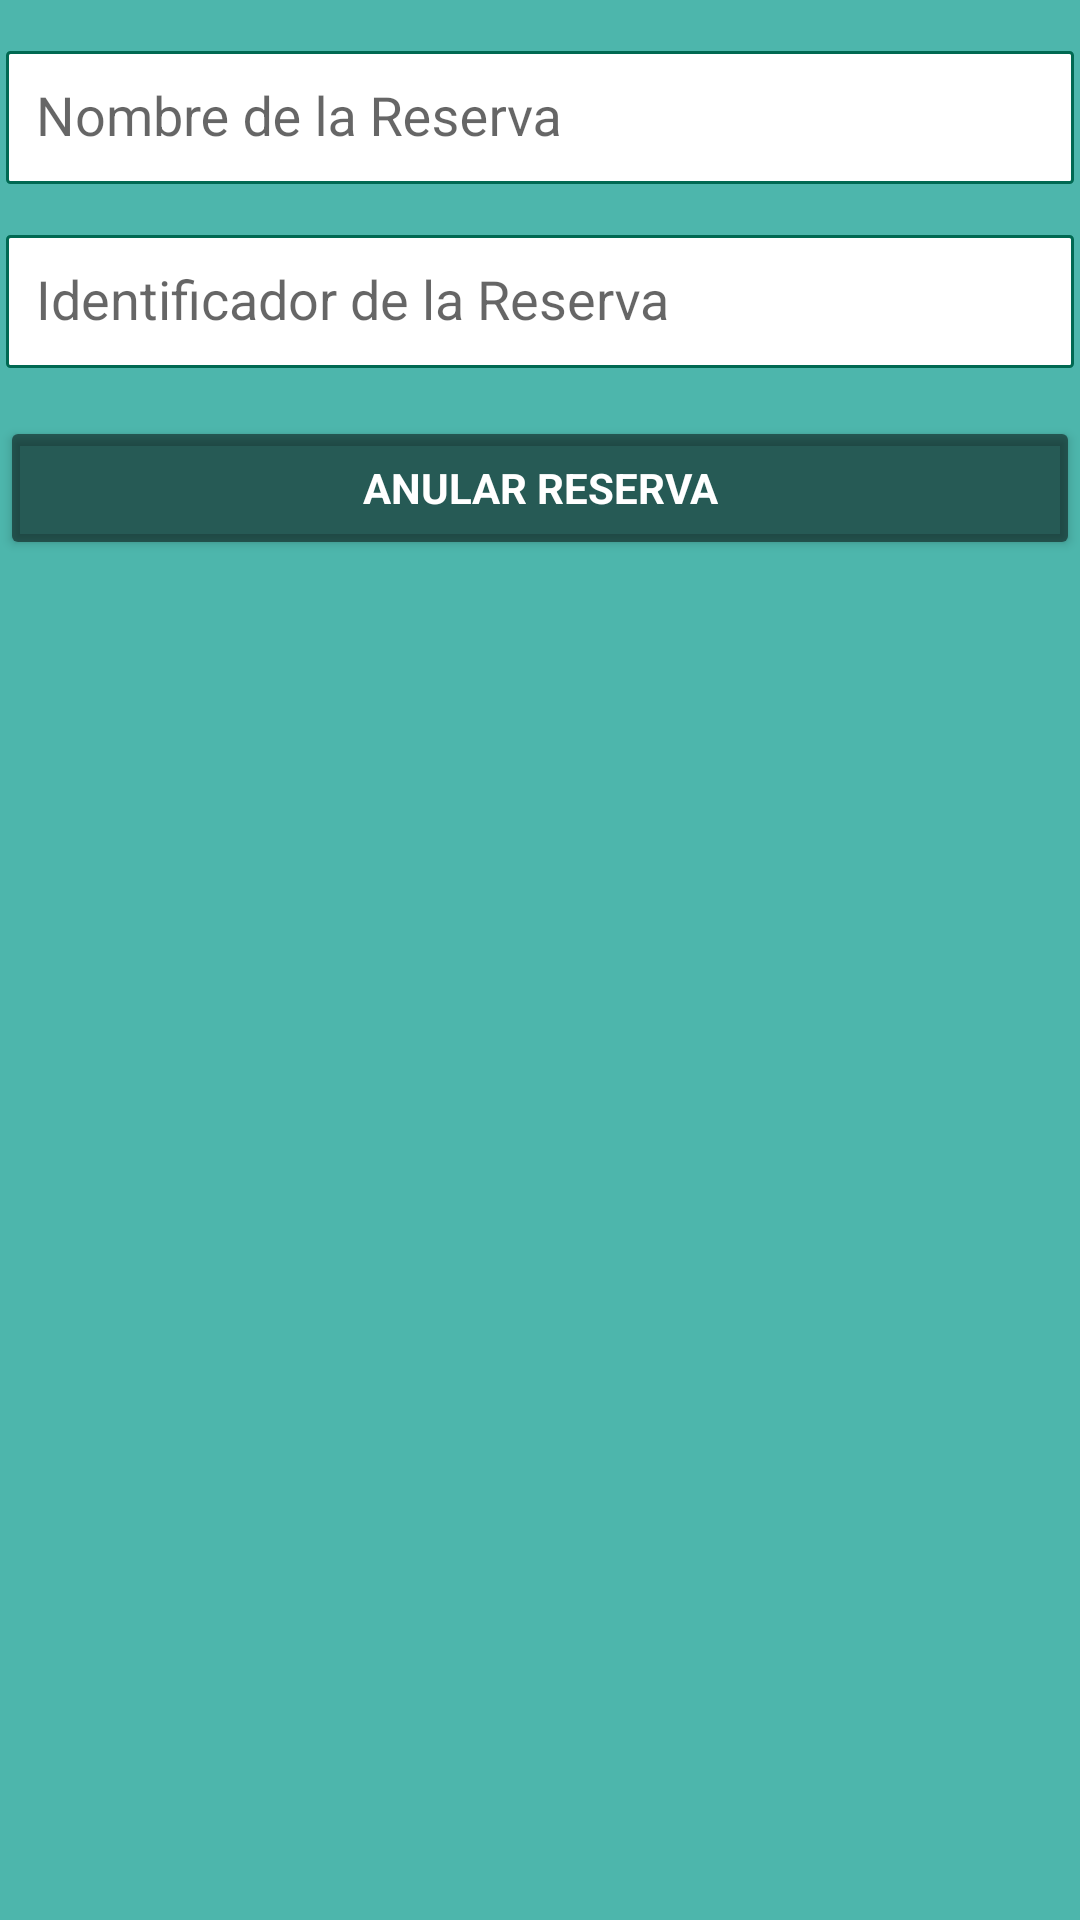

The Android layout XML behind this screen, and the referenced resources:
<!-- AndroidManifest.xml: application theme AppTheme -->
<!-- res/layout/activity_anular_reserva.xml -->
<?xml version="1.0" encoding="utf-8"?>
<ScrollView xmlns:android="http://schemas.android.com/apk/res/android"
    xmlns:tools="http://schemas.android.com/tools"
    android:layout_width="match_parent"
    android:layout_height="match_parent"
    xmlns:app="http://schemas.android.com/apk/res-auto"
    android:background="#4DB6AC">
    <LinearLayout
        android:id="@+id/Tema_Anular_Reserva"
        android:layout_width="match_parent"
        android:layout_height="wrap_content"
        android:orientation="vertical">

        <android.support.design.widget.TextInputLayout
            android:layout_width="match_parent"
            android:layout_height="wrap_content"
            android:paddingTop="6dp">

            <EditText
                android:id="@+id/editTextNombreAnulaR"
                android:layout_width= "match_parent"
                android:layout_height="wrap_content"
                android:layout_marginLeft="2dp"
                android:layout_marginTop="2dp"
                android:hint="@string/prompt_nombre"
                android:padding="10dp"
                android:layout_marginRight="2dp"
                android:background="@drawable/edit_text_style"
                android:inputType="text"
                android:singleLine="true" />


        </android.support.design.widget.TextInputLayout>

        <android.support.design.widget.TextInputLayout
            android:layout_width="match_parent"
            android:layout_height="wrap_content"
            android:paddingTop="6dp">

            <EditText
                android:id="@+id/editTextIdentAnularReserva"
                android:layout_width= "match_parent"
                android:layout_height="wrap_content"
                android:layout_marginLeft="2dp"
                android:layout_marginTop="2dp"
                android:hint="Identificador de la Reserva"
                android:padding="10dp"
                android:layout_marginRight="2dp"
                android:background="@drawable/edit_text_style"
                android:inputType="number"
                android:singleLine="true" />


        </android.support.design.widget.TextInputLayout>

        <Button
            android:id="@+id/buttonAnularReserva"
            style="?android:textAppearanceSmall"
            android:layout_width="match_parent"
            android:layout_height="wrap_content"
            android:layout_marginTop="16dp"
            android:text="Anular Reserva"
            android:textColor="#ffffff"
            android:backgroundTint="@color/colorButton"
            android:textStyle="bold" />
    </LinearLayout>
</ScrollView>
<!-- resources referenced by this layout -->
<resources>
  <color name="colorButton">#80000000</color>
  <!-- drawable edit_text_style (drawable) -->
  <?xml version="1.0" encoding="utf-8"?>
  <shape xmlns:android="http://schemas.android.com/apk/res/android">
  
      
      <solid android:color="#ffffff" />
  
      
      <stroke android:width="1dp" android:color="#006952" />
  
      
      <corners android:radius="1dp" />
  
  </shape>
  <string name="prompt_nombre">Nombre de la Reserva</string>
  <style name="AppTheme" parent="Theme.AppCompat.Light.DarkActionBar">
          
          <item name="colorPrimary">@color/colorPrimary</item>
          <item name="colorPrimaryDark">@color/colorPrimaryDark</item>
          <item name="colorAccent">@color/colorAccent</item>
      </style>
  <color name="colorPrimary">#006952</color>
  <color name="colorPrimaryDark">#303F9F</color>
  <color name="colorAccent">#212121</color>
</resources>
